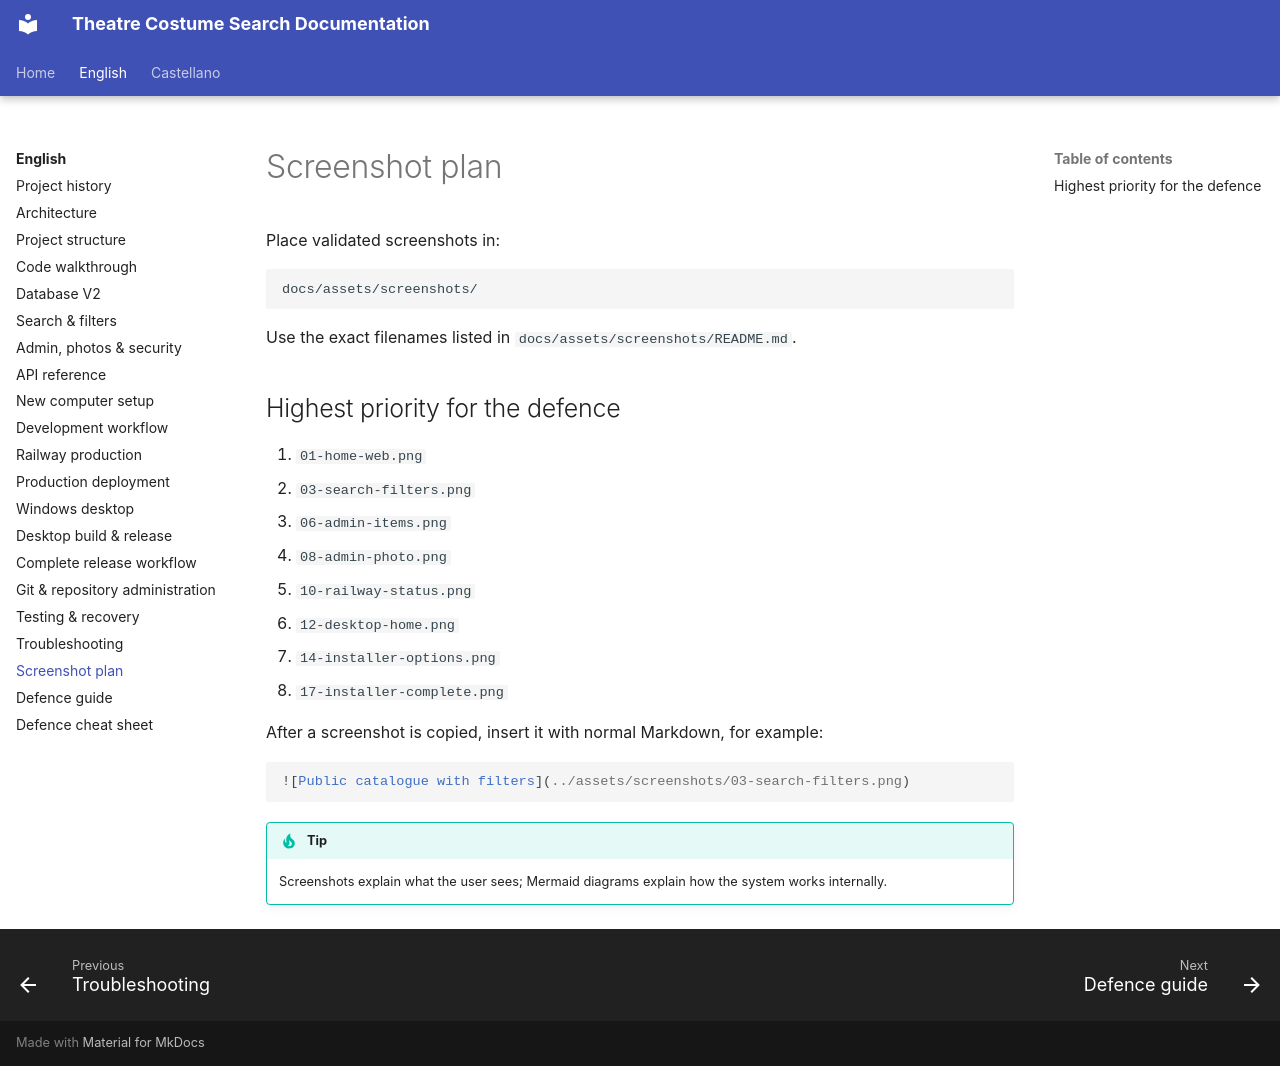

repository: hztpserg/theatre-costume-search-docs · page: en/screenshots-tour/index.html · generator: mkdocs

# Screenshot plan

Place validated screenshots in:

```text
docs/assets/screenshots/
```

Use the exact filenames listed in `docs/assets/screenshots/README.md`.

## Highest priority for the defence

1. `01-home-web.png`
2. `03-search-filters.png`
3. `06-admin-items.png`
4. `08-admin-photo.png`
5. `10-railway-status.png`
6. `12-desktop-home.png`
7. `14-installer-options.png`
8. `17-installer-complete.png`

After a screenshot is copied, insert it with normal Markdown, for example:

```markdown
![Public catalogue with filters](../assets/screenshots/03-search-filters.png)
```

!!! tip
    Screenshots explain what the user sees; Mermaid diagrams explain how the system works internally.
